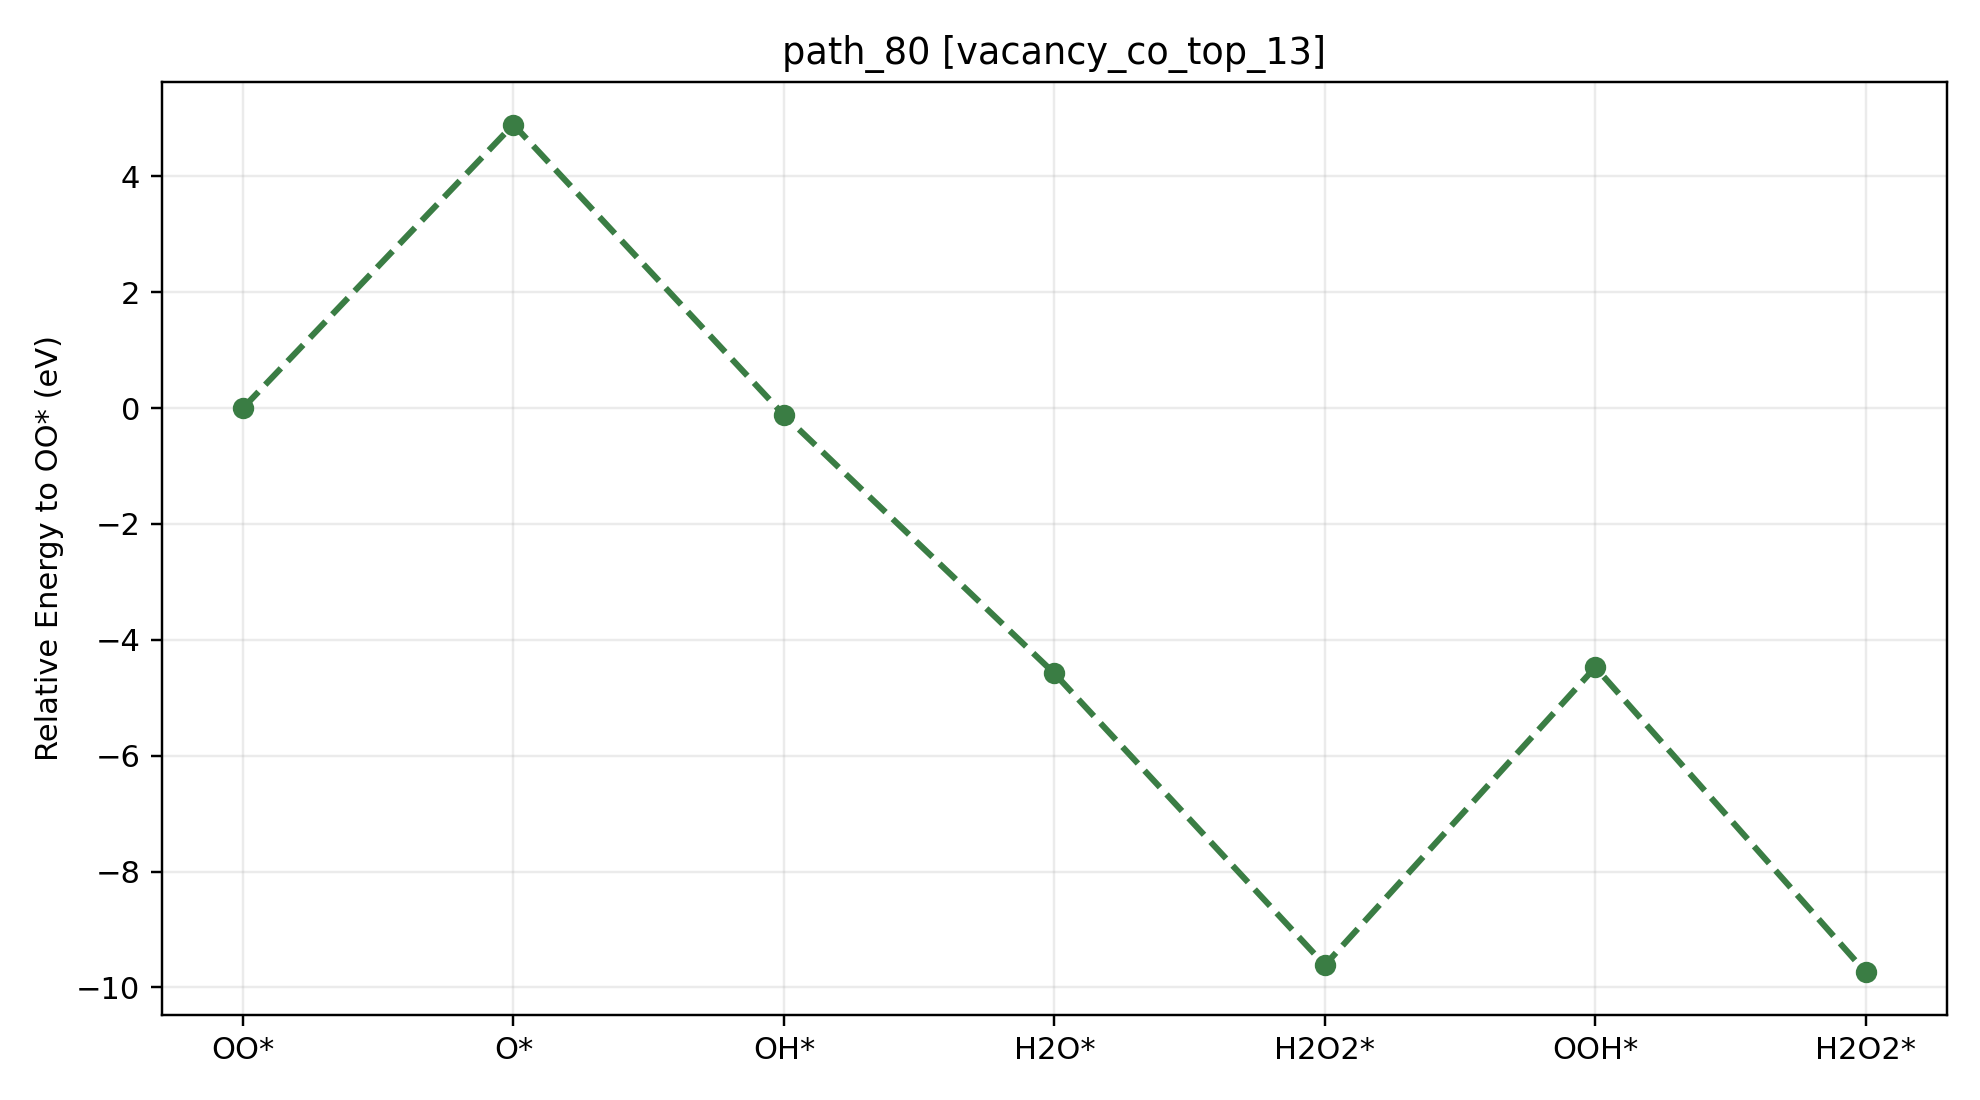

The table this chart was drawn from, first rows:
path_id, context, step_index, state, state_label, node_id, final_energy_eV, relative_to_start_eV, delta_from_previous_step_eV, max_force_eVA
path_80, vacancy_co_top_13, 0, O2, OO*, vacancy_co_top_13__O2__O2_side_on_tilt30…, -535.1, 0.000000, 0.000000, 0.009907
path_80, vacancy_co_top_13, 1, O, O*, vacancy_co_top_13__O__O_atom_tilt0_az0, -530.2, 4.895, 4.895, 0.008320
path_80, vacancy_co_top_13, 2, OH, OH*, vacancy_co_top_13__OH__OH_cotop13_h1p70_…, -535.2, -0.1184, -5.014, 0.009856
path_80, vacancy_co_top_13, 3, H2O, H2O*, vacancy_co_top_13__H2O__H2O_co_bound_til…, -539.7, -4.58, -4.461, 0.01405
path_80, vacancy_co_top_13, 4, H2O2, H2O2*, vacancy_co_top_13__H2O2__H2O2_cotop13_h1…, -544.7, -9.614, -5.034, 0.009780
path_80, vacancy_co_top_13, 5, OOH, OOH*, vacancy_co_top_13__OOH__OOH_default_tilt…, -539.6, -4.472, 5.142, 0.02031
path_80, vacancy_co_top_13, 6, H2O2, H2O2*, vacancy_co_top_13__H2O2__H2O2_cotop13_h1…, -544.8, -9.74, -5.268, 0.009772
